Photos from the image-classification dataset "cache_384" in the GitHub repository jaimulhaque/Pneumonia-MultiModel-XAI. Its 2 classes are: normal, pneumonia.

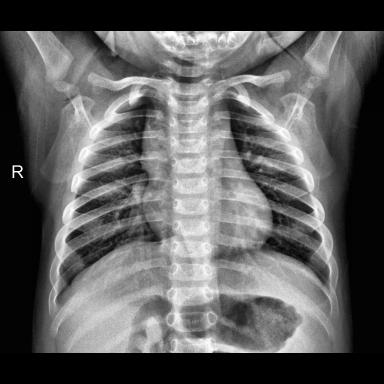
Label: normal

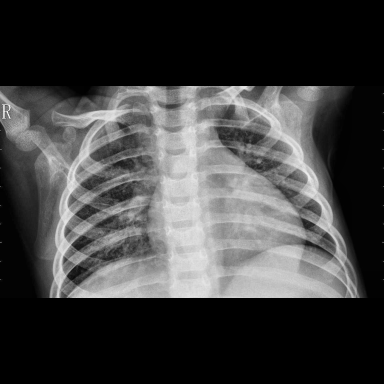
Label: pneumonia

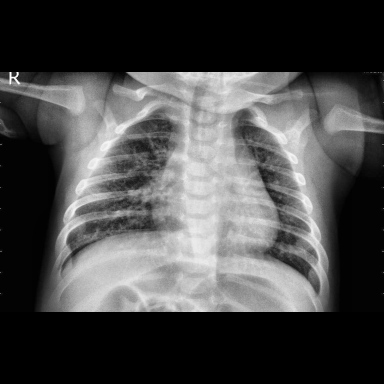
Label: pneumonia

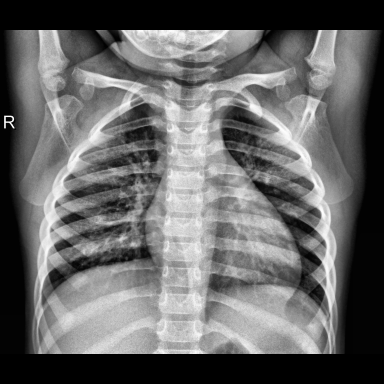
Label: normal

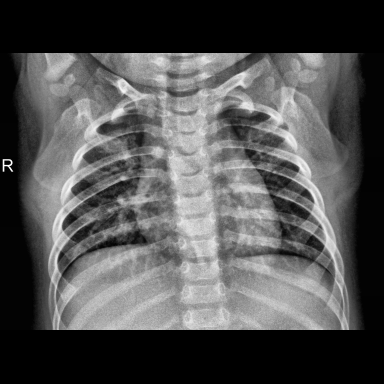
Label: normal

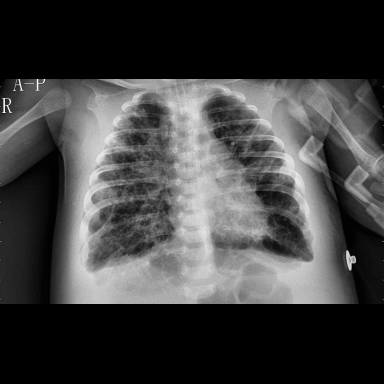
Label: pneumonia
